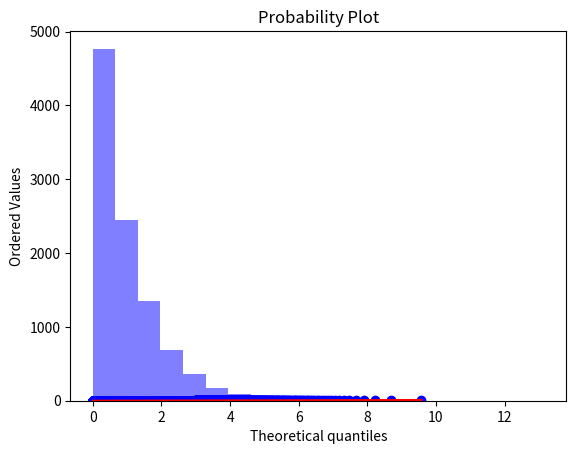

Here is the Python script that generated this plot:
import numpy as np
import matplotlib.pyplot as plt
import scipy.stats as stats
import pylab as py


def exp_gen(lam):
    rng = np.random.default_rng()
    x = rng.random()
    # Reverse of pdf
    y = - np.log(1 - x) / lam
    return y


num = 10000
data = np.zeros(num)  # 1000000*[0]
for i in range(num):
    q = exp_gen(1)
    data[i] = q

# Making histogram
num_bins = 20
n, bins, patches = plt.hist(data, num_bins, facecolor='blue', alpha=0.5)
plt.xlabel('q')
plt.ylabel('Probability')
plt.show()

# Making qq plot
stats.probplot(data, dist="expon", plot=py)
py.show()
